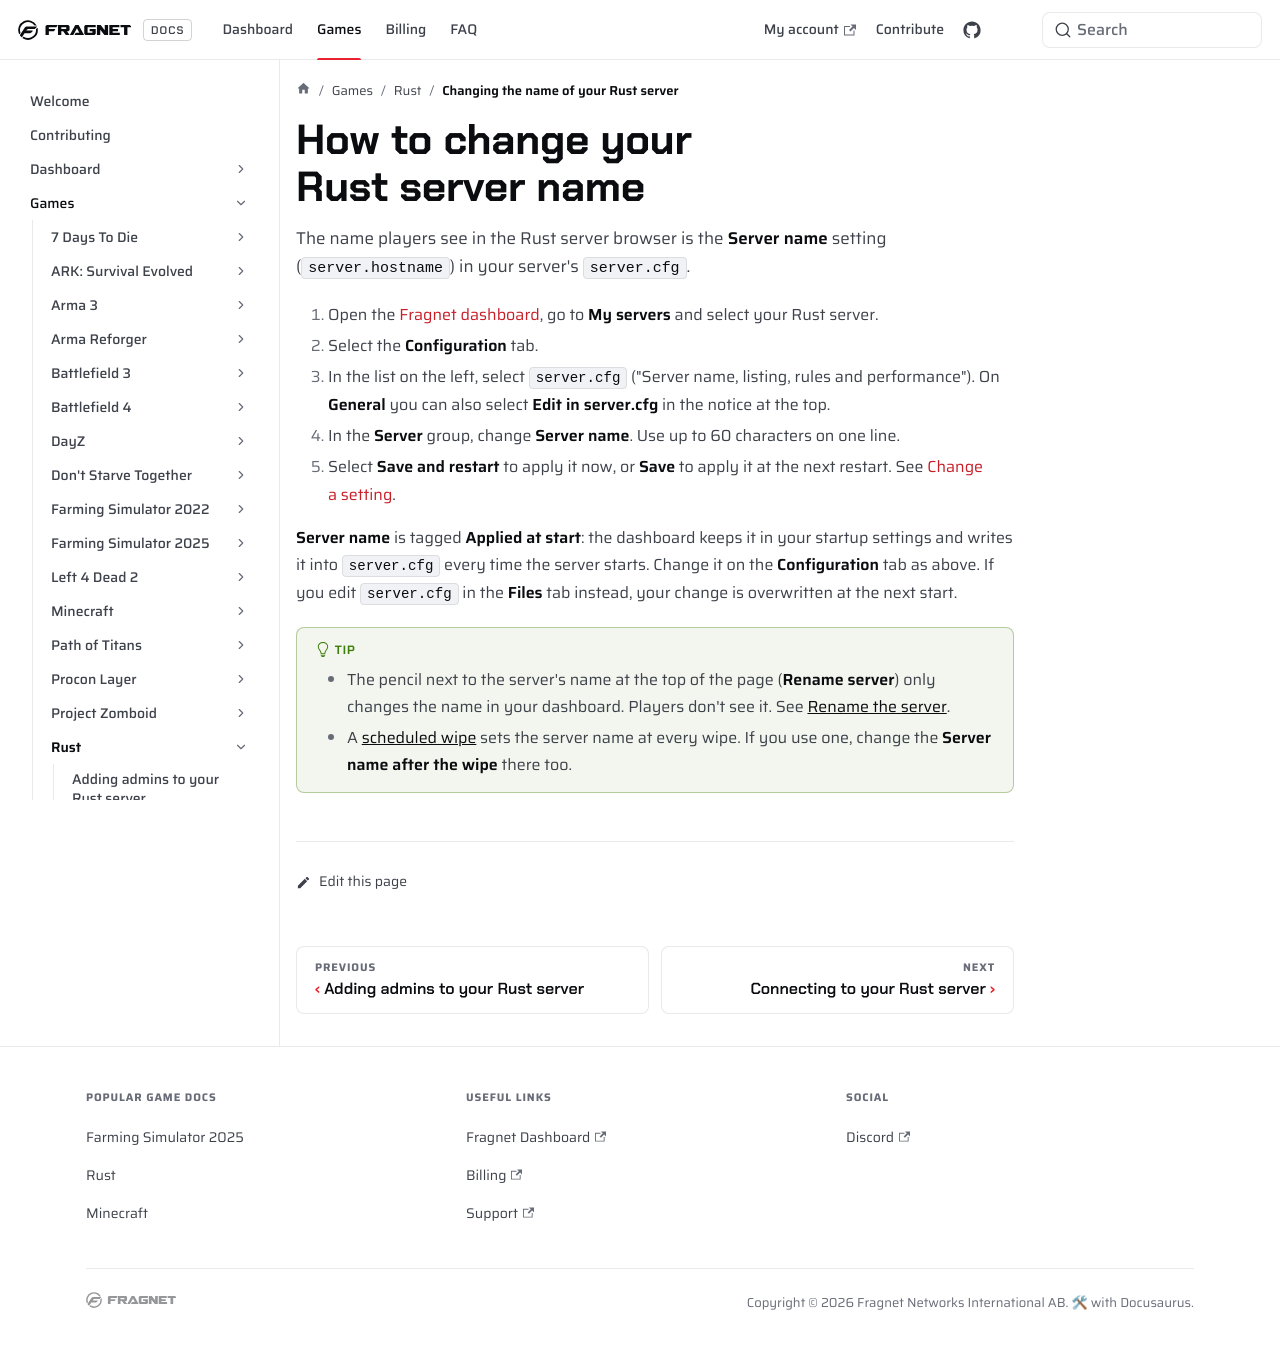

repository: FragnetNetwork/docs · page: games/rust/change-server-name/index.html · generator: docusaurus

---
title: Changing the name of your Rust server
keywords: ['rust server name', 'rust server change name', 'rust hostname', 'rust server.hostname', 'rust server.cfg', 'fragnet dashboard']
---

# How to change your Rust server name

The name players see in the Rust server browser is the **Server name** setting (`server.hostname`) in your server's `server.cfg`.

1. Open the [Fragnet dashboard](VAR::PANEL_URL), go to **My servers** and select your Rust server.
2. Select the **Configuration** tab.
3. In the list on the left, select `server.cfg` ("Server name, listing, rules and performance"). On **General** you can also select **Edit in server.cfg** in the notice at the top.
4. In the **Server** group, change **Server name**. Use up to 60 characters on one line.
5. Select **Save and restart** to apply it now, or **Save** to apply it at the next restart. See [Change a setting](../../control-panel/configuration.md#in-a-game-config-file).

**Server name** is tagged **Applied at start**: the dashboard keeps it in your startup settings and writes it into `server.cfg` every time the server starts. Change it on the **Configuration** tab as above. If you edit `server.cfg` in the **Files** tab instead, your change is overwritten at the next start.

:::tip
- The pencil next to the server's name at the top of the page (**Rename server**) only changes the name in your dashboard. Players don't see it. See [Rename the server](../../control-panel/basics.md#rename-the-server).
- A [scheduled wipe](./rust-wipe.md#schedule-a-wipe) sets the server name at every wipe. If you use one, change the **Server name after the wipe** there too.
:::
